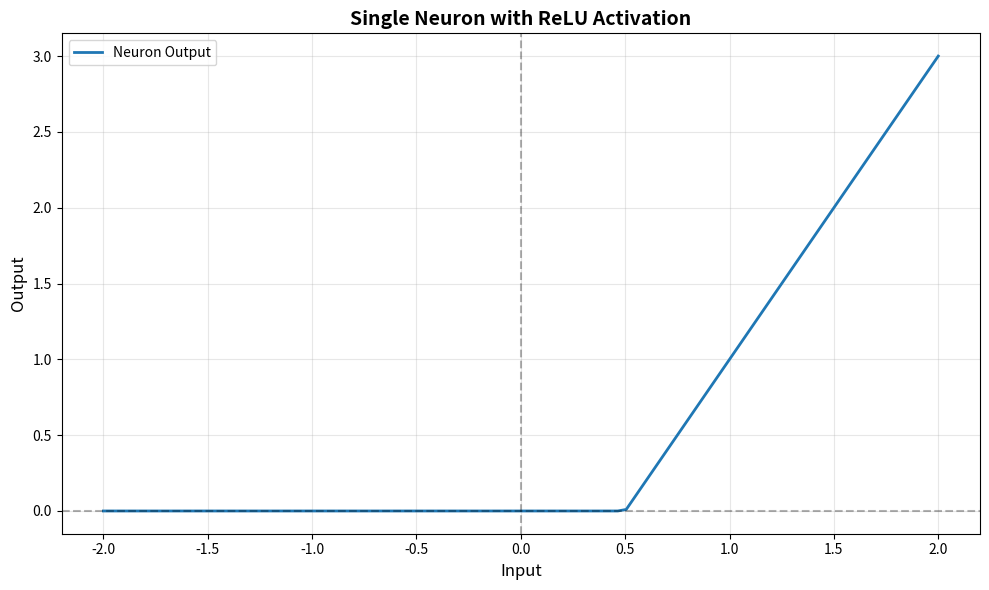

This chart was generated by the following Python code:
"""
Step 1: Single Neuron from Scratch

Teaches: CONCEPTS_FOR_ENGINEERS.md - Part 1

A neuron is like a smooth if-statement:
- Takes inputs (money, tiredness, etc.)
- Multiplies each by a weight (how important is it?)
- Adds a bias (baseline preference)
- Applies activation (smooth decision)

Formula: output = activation(weights * inputs + bias)
"""

import numpy as np
import matplotlib.pyplot as plt


class Neuron:
    """A single neuron with learnable weights and bias."""
    
    def __init__(self, n_inputs):
        """
        Initialize neuron with random weights and zero bias.
        
        Args:
            n_inputs: Number of input features
        """
        # Random small weights (important for learning)
        self.weights = np.random.randn(n_inputs) * 0.01
        self.bias = 0.0
        
        print(f"Created neuron with {n_inputs} inputs")
        print(f"Initial weights: {self.weights}")
        print(f"Initial bias: {self.bias}")
    
    def forward(self, inputs):
        """
        Compute neuron output.
        
        Args:
            inputs: Input values (numpy array)
            
        Returns:
            Neuron output
        """
        # Step 1: Weighted sum
        weighted_sum = np.dot(self.weights, inputs) + self.bias
        
        # Step 2: Activation (ReLU: max(0, x))
        output = max(0, weighted_sum)
        
        return output


def demo_coffee_decision():
    """Real-world example: Should I buy coffee?"""
    
    print("="*70)
    print("DEMO 1: COFFEE DECISION (Real-World Example)")
    print("="*70)
    print("\nScenario: Should I buy coffee?")
    print("Inputs: [money, tiredness]")
    print()
    
    # Create a neuron with 2 inputs
    neuron = Neuron(n_inputs=2)
    
    # Set weights manually (how much each factor matters)
    neuron.weights = np.array([0.3, 0.7])  # tiredness matters more!
    neuron.bias = -2.0  # Generally reluctant to buy coffee
    
    print(f"Weights: {neuron.weights} (money=0.3, tiredness=0.7)")
    print(f"Bias: {neuron.bias} (baseline reluctance)")
    
    # Test scenarios
    scenarios = [
        ("Broke and awake", [2.0, 3.0]),
        ("Rich but awake", [10.0, 3.0]),
        ("Broke and exhausted", [2.0, 9.0]),
        ("Rich and exhausted", [10.0, 9.0]),
    ]
    
    print("\n" + "="*70)
    print("TESTING SCENARIOS")
    print("="*70)
    
    for description, inputs in scenarios:
        inputs_array = np.array(inputs)
        output = neuron.forward(inputs_array)
        decision = "BUY COFFEE!" if output > 3.0 else "Skip coffee"
        print(f"\n{description}")
        print(f"  Money: ${inputs[0]}, Tiredness: {inputs[1]}/10")
        print(f"  Neuron output: {output:.2f} → {decision}")


def demo_single_neuron():
    """Generic demonstration of how a neuron works."""
    
    print("\n" + "="*70)
    print("DEMO 2: GENERIC NEURON (Abstract Example)")
    print("="*70)
    
    # Create a neuron with 3 inputs
    neuron = Neuron(n_inputs=3)
    
    # Test with different inputs
    test_inputs = [
        np.array([1.0, 2.0, 3.0]),
        np.array([0.5, -1.0, 2.0]),
        np.array([-1.0, -2.0, -3.0]),
    ]
    
    print("\nMAKING PREDICTIONS")
    
    for i, inputs in enumerate(test_inputs, 1):
        output = neuron.forward(inputs)
        weighted_sum = np.dot(neuron.weights, inputs) + neuron.bias
        print(f"\nInput {i}: {inputs}")
        print(f"  Weighted sum: {weighted_sum:.4f}")
        print(f"  After ReLU: {output:.4f}")


def visualize_neuron_behavior():
    """Visualize how a neuron transforms inputs."""
    
    print("\n" + "="*70)
    print("DEMO 3: VISUALIZING NEURON BEHAVIOR")
    print("="*70)
    
    # Create a simple neuron with 1 input
    neuron = Neuron(n_inputs=1)
    neuron.weights = np.array([2.0])  # Set weight to 2
    neuron.bias = -1.0  # Set bias to -1
    
    print(f"\nNeuron: output = ReLU(2.0 * input - 1.0)")
    
    # Generate input range
    inputs = np.linspace(-2, 2, 100)
    outputs = []
    
    for x in inputs:
        output = neuron.forward(np.array([x]))
        outputs.append(output)
    
    # Plot
    plt.figure(figsize=(10, 6))
    plt.plot(inputs, outputs, linewidth=2, label='Neuron Output')
    plt.axhline(y=0, color='k', linestyle='--', alpha=0.3)
    plt.axvline(x=0, color='k', linestyle='--', alpha=0.3)
    plt.xlabel('Input', fontsize=12)
    plt.ylabel('Output', fontsize=12)
    plt.title('Single Neuron with ReLU Activation', fontsize=14, fontweight='bold')
    plt.legend(fontsize=10)
    plt.grid(True, alpha=0.3)
    plt.tight_layout()
    plt.savefig('phase-1-neural-nets/outputs/01_neuron_behavior.png', dpi=150)
    print("\nPlot saved to: phase-1-neural-nets/outputs/01_neuron_behavior.png")


def main():
    """Run all demos."""
    
    # Demo 1: Real-world example (coffee decision)
    demo_coffee_decision()
    
    # Demo 2: Generic neuron
    demo_single_neuron()
    
    # Demo 3: Visualize behavior
    visualize_neuron_behavior()
    
    print("\n" + "="*70)
    print("KEY TAKEAWAYS (Review CONCEPTS_FOR_ENGINEERS.md Part 1)")
    print("="*70)
    print("1. A neuron is like a smooth if-statement")
    print("2. Weights = How much each input matters")
    print("3. Bias = Baseline preference")
    print("4. Activation (ReLU) = Smooth decision function")
    print("5. Formula: output = max(0, weights·inputs + bias)")
    print("\nYou just built a decision-maker that can be trained!")
    print("\nNext: 02_backpropagation.py - Learn how neurons LEARN")
    print("="*70)


if __name__ == "__main__":
    # Create output directory
    import os
    os.makedirs("phase-1-neural-nets/outputs", exist_ok=True)
    
    main()
